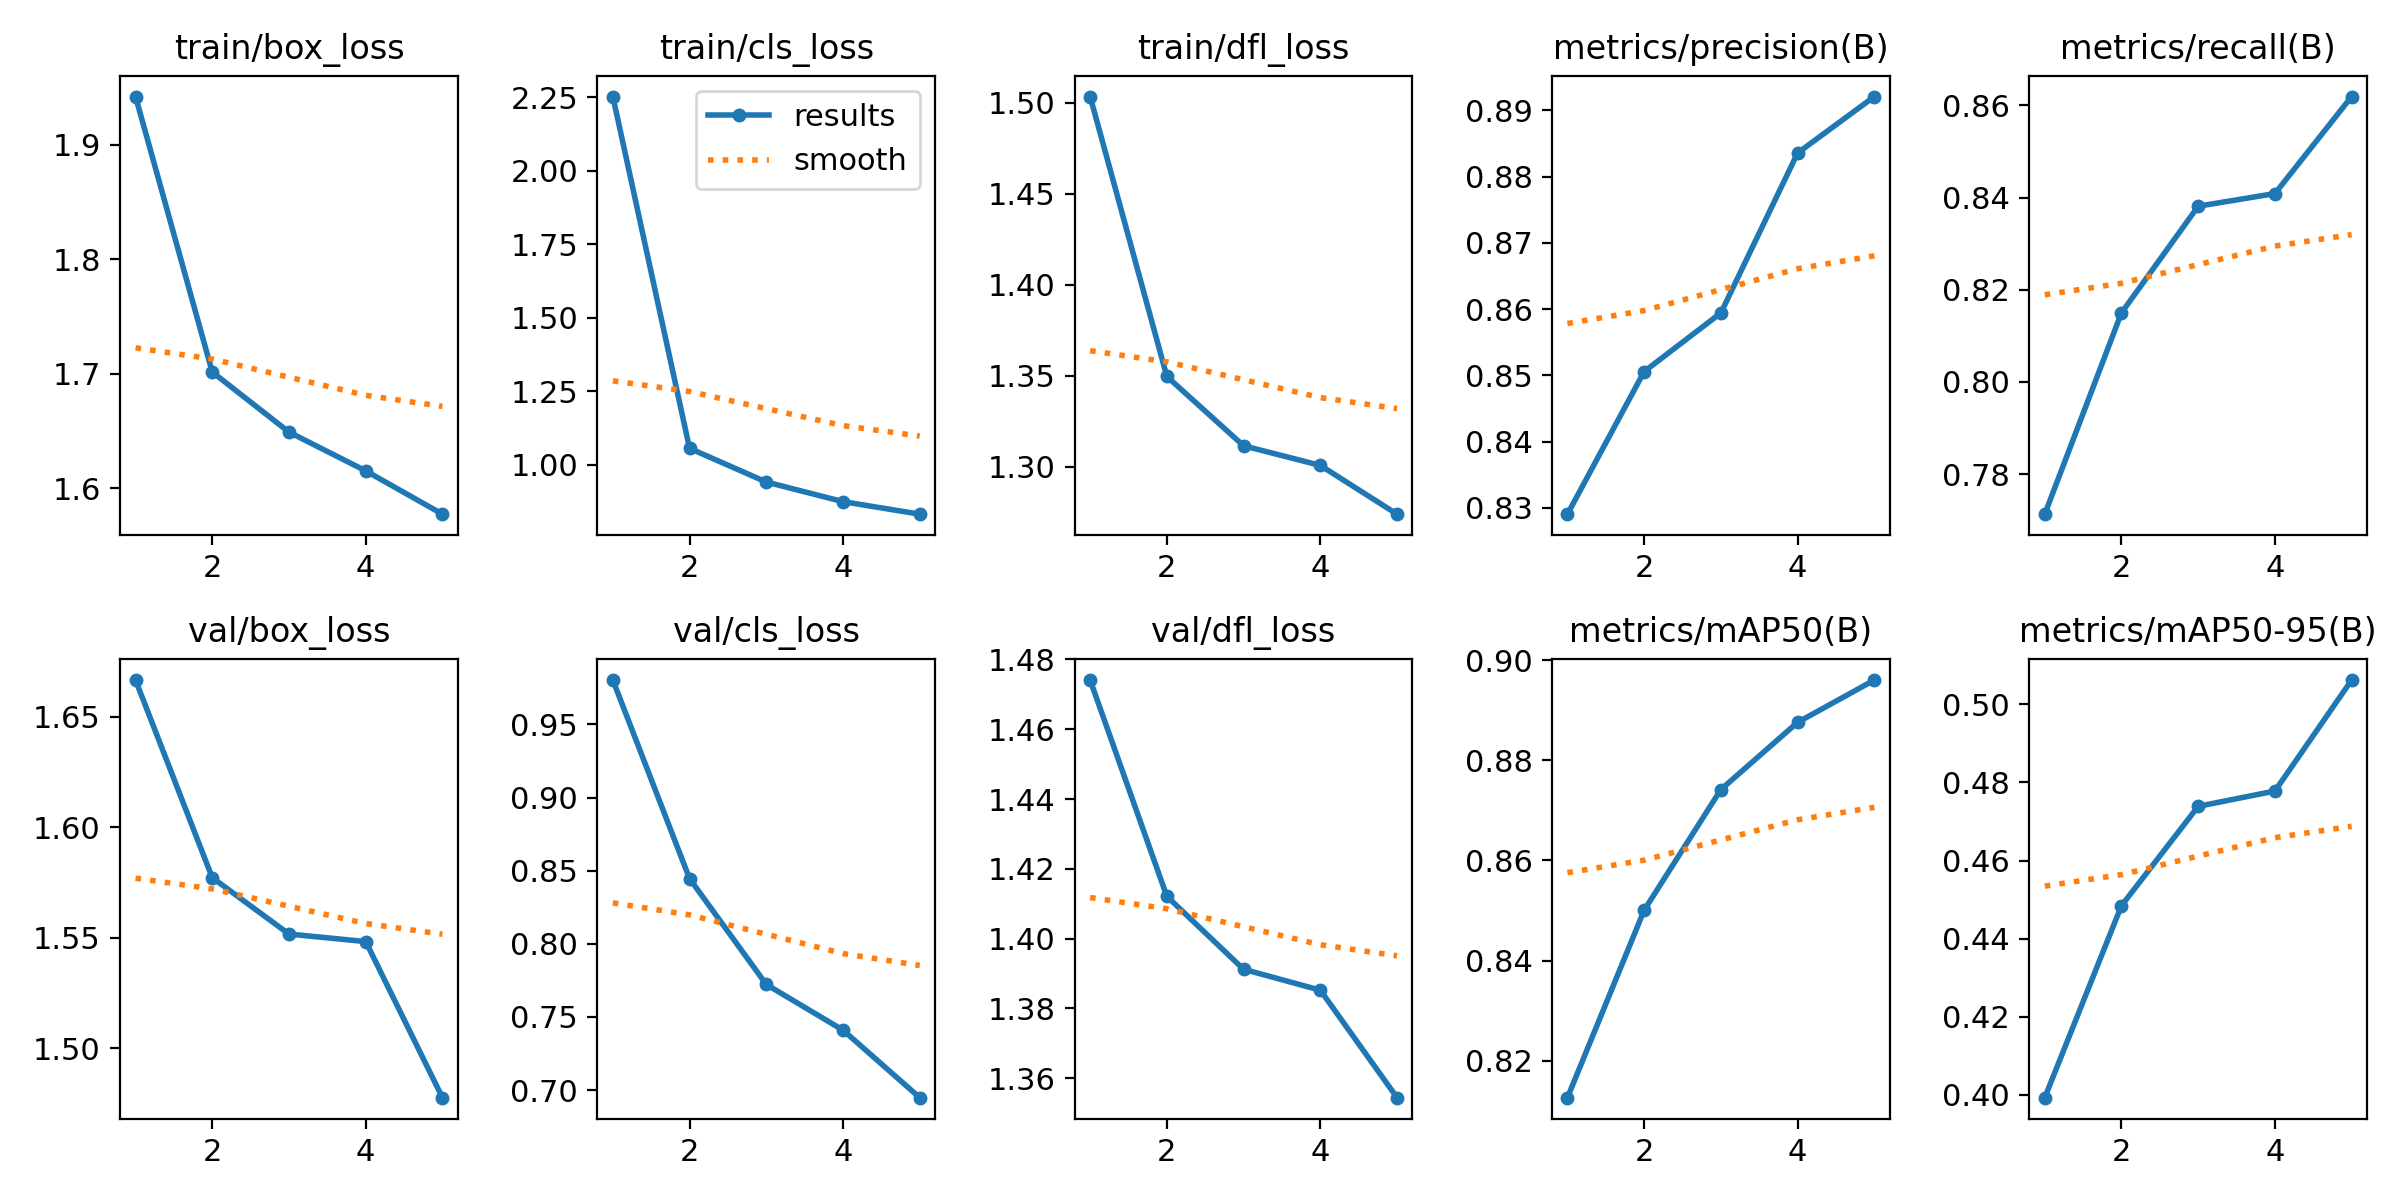

Data behind this chart, as committed beside it:
epoch, train/box_loss, train/cls_loss, train/dfl_loss, metrics/precision(B), metrics/recall(B), metrics/mAP50(B), metrics/mAP50-95(B), val/box_loss, val/cls_loss, val/dfl_loss, lr/pg0, lr/pg1, lr/pg2
1, 1.942, 2.253, 1.504, 0.829, 0.7713, 0.8126, 0.3993, 1.667, 0.9804, 1.474, 0.0005524, 0.0005524, 0.0005524
2, 1.702, 1.056, 1.35, 0.8506, 0.815, 0.8501, 0.4485, 1.577, 0.8446, 1.412, 0.0008887, 0.0008887, 0.0008887
3, 1.649, 0.942, 1.312, 0.8594, 0.8381, 0.8741, 0.4739, 1.552, 0.7722, 1.391, 0.001005, 0.001005, 0.001005
4, 1.615, 0.8752, 1.301, 0.8836, 0.8409, 0.8876, 0.4778, 1.548, 0.7409, 1.385, 0.0006768, 0.0006768, 0.0006768
5, 1.577, 0.8326, 1.274, 0.8921, 0.8619, 0.896, 0.5062, 1.478, 0.6948, 1.354, 0.0006768, 0.0006768, 0.0006768
